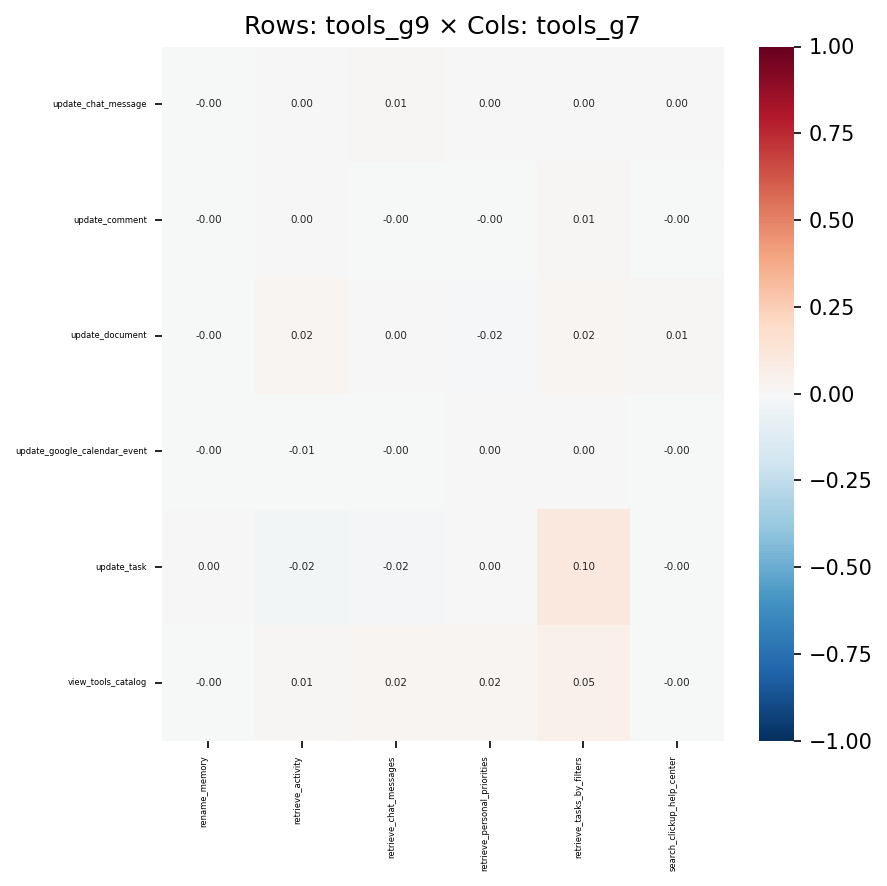

Source data for this figure (header and first rows):
, rename_memory, retrieve_activity, retrieve_chat_messages, retrieve_personal_priorities, retrieve_tasks_by_filters, search_clickup_help_center
update_chat_message, -4.997404176041676e-05, 0.002867, 0.008121, 0.0006558, 0.001541, 0.001109
update_comment, -0.0001024, 0.001668, -0.002043, -0.004129, 0.01062, -0.001231
update_document, -0.0002132, 0.0209, 0.002811, -0.0155, 0.01955, 0.0125
update_google_calendar_event, -0.0001361, -0.006573, -0.001611, 0.0009554, 0.0001101, -0.0008817
update_task, 0.000509, -0.0236, -0.01886, 9.148385412873077e-05, 0.102, -0.002341
view_tools_catalog, -0.00059, 0.01458, 0.01582, 0.02194, 0.04875, -0.002157
